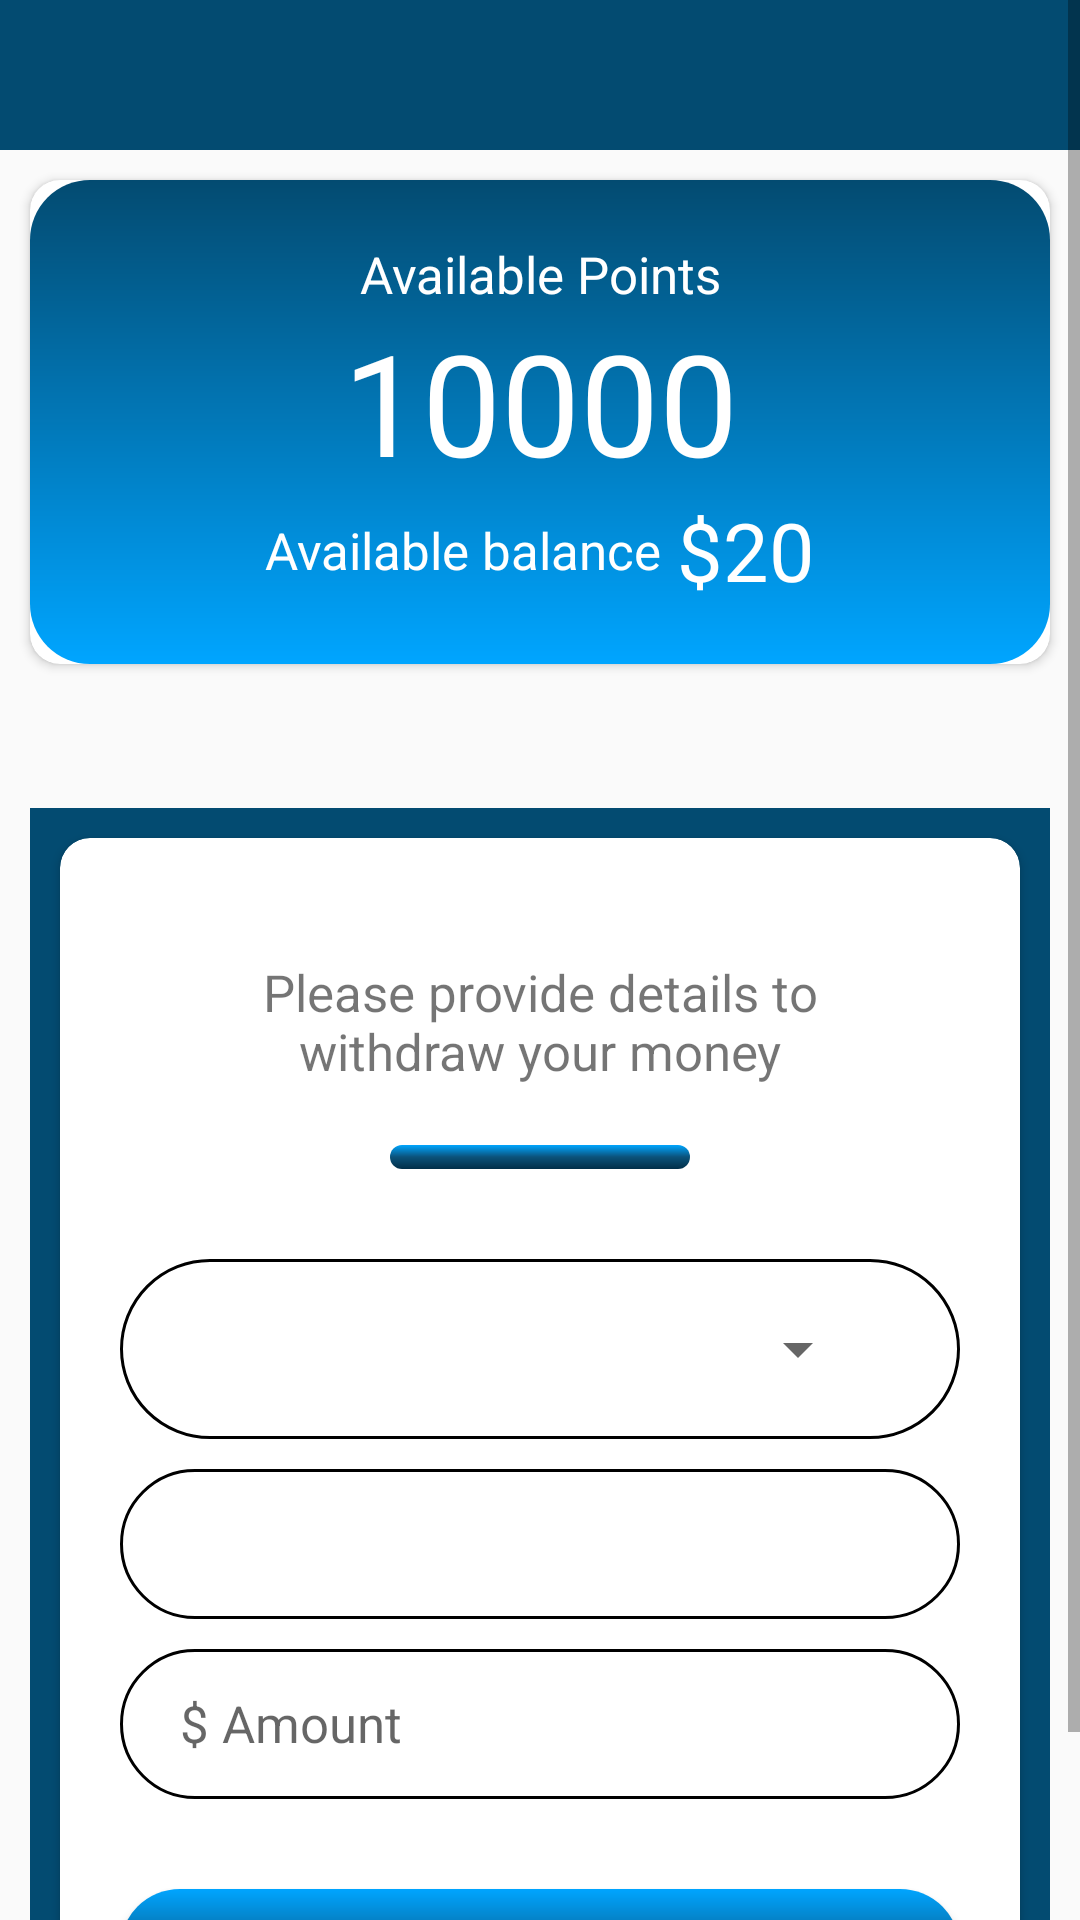

Android layout source for this screen:
<!-- AndroidManifest.xml: application theme AppTheme -->
<!-- res/layout/activity_wallet.xml -->
<?xml version="1.0" encoding="utf-8"?>
<ScrollView
    xmlns:android="http://schemas.android.com/apk/res/android"
    xmlns:app="http://schemas.android.com/apk/res-auto"
    xmlns:tools="http://schemas.android.com/tools"
    android:layout_width="match_parent"
    android:layout_height="match_parent"
    tools:context=".withdraw.WalletActivity">

    <androidx.constraintlayout.widget.ConstraintLayout
        android:layout_width="match_parent"
        android:layout_height="wrap_content">


    <androidx.appcompat.widget.Toolbar
        android:id="@+id/withdrawToolBar"
        android:background="@color/colorPrimaryDark"
        android:layout_width="match_parent"
        android:layout_height="50dp"
        android:theme="@style/AppTheme.AppBarOverlay"
        app:layout_constraintEnd_toEndOf="parent"
        app:layout_constraintStart_toStartOf="parent"
        app:layout_constraintTop_toTopOf="parent" />


    <androidx.cardview.widget.CardView
        android:id="@+id/cardView6"
        android:layout_width="match_parent"
        android:layout_height="wrap_content"
        android:layout_margin="10dp"
        app:cardCornerRadius="10dp"
        app:layout_constraintEnd_toEndOf="parent"
        app:layout_constraintStart_toStartOf="parent"
        app:layout_constraintTop_toBottomOf="@+id/withdrawToolBar">

        <LinearLayout
            android:layout_gravity="center"
            android:gravity="center"
            android:padding="20dp"
            android:background="@drawable/back_design2"
            android:orientation="vertical"
            android:layout_width="match_parent"
            android:layout_height="wrap_content">

            <TextView
                android:textSize="17sp"
                android:gravity="center"
                android:text="Available Points"
                android:textColor="@color/colorWhite"
                android:layout_width="match_parent"
                android:layout_height="wrap_content"/>

            <TextView
                android:textSize="47sp"
                android:gravity="center"
                android:text="10000"
                android:textColor="@color/colorWhite"
                android:layout_width="match_parent"
                android:layout_height="wrap_content"/>

            <LinearLayout
                android:layout_gravity="center"
                android:gravity="center"
                android:orientation="horizontal"
                android:layout_width="match_parent"
                android:layout_height="wrap_content">

                <TextView
                    android:textSize="17sp"
                    android:gravity="center"
                    android:layout_gravity="center"
                    android:text="Available balance"
                    android:textColor="@color/colorWhite"
                    android:layout_width="wrap_content"
                    android:layout_height="wrap_content"/>

                <TextView
                    android:textSize="27sp"
                    android:gravity="center"
                    android:layout_gravity="center"
                    android:text="$20"
                    android:layout_marginStart="5dp"
                    android:textColor="@color/colorWhite"
                    android:layout_width="wrap_content"
                    android:layout_height="wrap_content"/>

            </LinearLayout>
        </LinearLayout>
    </androidx.cardview.widget.CardView>

        <LinearLayout
            android:layout_width="match_parent"
            android:layout_height="wrap_content"
            android:layout_marginStart="10dp"
            android:layout_marginTop="48dp"
            android:layout_marginEnd="10dp"
            android:background="@color/colorPrimaryDark"
            app:layout_constraintBottom_toBottomOf="parent"
            app:layout_constraintEnd_toEndOf="parent"
            app:layout_constraintHorizontal_bias="0.0"
            app:layout_constraintStart_toStartOf="parent"
            app:layout_constraintTop_toBottomOf="@+id/cardView6">


            <androidx.cardview.widget.CardView
                android:layout_width="match_parent"
                android:layout_height="wrap_content"
                android:layout_margin="10dp"
                app:cardCornerRadius="10dp">

                <LinearLayout
                    android:layout_width="match_parent"
                    android:layout_height="wrap_content"
                    android:orientation="vertical"
                    android:padding="20dp">

                    <TextView
                        android:layout_width="match_parent"
                        android:layout_height="wrap_content"
                        android:gravity="center"
                        android:padding="20dp"
                        android:text="Please provide details to withdraw your money"
                        android:textSize="17sp" />

                    <View
                        android:layout_width="100dp"
                        android:layout_height="8dp"
                        android:layout_gravity="center"
                        android:background="@drawable/btn_design" />

                    <ProgressBar
                        android:id="@+id/walletProgressBar"
                        android:visibility="gone"
                        android:layout_marginTop="20dp"
                        android:layout_gravity="center"
                        android:layout_width="50dp"
                        android:layout_height="50dp"/>


                    <LinearLayout
                        android:layout_width="match_parent"
                        android:layout_height="60dp"
                        android:layout_gravity="center"
                        android:layout_marginTop="30dp"
                        android:background="@drawable/btn_stoke"
                        android:gravity="center">

                        <Spinner
                            android:id="@+id/walletSpinner"
                            android:layout_width="match_parent"
                            android:layout_height="50dp"
                            android:layout_margin="30dp" />

                    </LinearLayout>

                    <com.google.android.material.textfield.TextInputLayout
                        android:id="@+id/walletPayment_request_by"
                        android:layout_width="match_parent"
                        android:layout_height="50dp"
                        android:layout_gravity="center"
                        android:layout_marginTop="10dp"
                        android:background="@drawable/btn_stoke"
                        android:gravity="center"
                        app:endIconMode="clear_text">

                        <com.google.android.material.textfield.TextInputEditText
                            android:layout_width="match_parent"
                            android:layout_height="wrap_content"
                            android:background="@null"
                            android:textSize="17sp"
                            android:layout_marginBottom="12dp"
                            android:paddingStart="20dp" />


                    </com.google.android.material.textfield.TextInputLayout>


                     <com.google.android.material.textfield.TextInputLayout
                         android:id="@+id/walletAmount_id"
                        android:layout_width="match_parent"
                        android:layout_height="50dp"
                        android:layout_gravity="center"
                        android:layout_marginTop="10dp"
                        android:background="@drawable/btn_stoke"
                        android:gravity="center"
                        app:endIconMode="clear_text">

                        <com.google.android.material.textfield.TextInputEditText
                            android:layout_width="match_parent"
                            android:layout_height="wrap_content"
                            android:background="@null"
                            android:textSize="17sp"
                            android:layout_marginBottom="10dp"
                            android:hint="$ Amount"
                            android:paddingStart="20dp" />


                    </com.google.android.material.textfield.TextInputLayout>


                    <Button
                        android:id="@+id/walletSubmitBtn"
                        android:textColor="@color/colorWhite"
                        android:layout_width="match_parent"
                        android:layout_height="50dp"
                        android:layout_marginTop="30dp"
                        android:background="@drawable/btn_design"
                        android:text="Submit request" />


                </LinearLayout>

            </androidx.cardview.widget.CardView>


        </LinearLayout>


    </androidx.constraintlayout.widget.ConstraintLayout>

</ScrollView>
<!-- resources referenced by this layout -->
<resources>
  <color name="colorPrimaryDark">#034B71</color>
  <color name="colorWhite">#FFFFFF</color>
  <!-- drawable back_design2 (drawable) -->
  <?xml version="1.0" encoding="utf-8"?>
  <shape xmlns:android="http://schemas.android.com/apk/res/android">
  
      <gradient
          android:startColor="@color/colorPrimaryDark"
          android:endColor="@color/colorPrimary"
          android:angle="-45"
          />
  
      <corners android:bottomRightRadius="20dp"
          android:bottomLeftRadius="20dp"
          android:topRightRadius="20dp"
          android:topLeftRadius="20dp"
          />
  
  
  </shape>
  <!-- drawable btn_design (drawable) -->
  <?xml version="1.0" encoding="utf-8"?>
  <shape xmlns:android="http://schemas.android.com/apk/res/android">
  
      <gradient android:endColor="#012F49"
          android:startColor="#00A5FF"
          android:centerColor="#0B527A"
          android:angle="-45"
          />
  
      <corners android:bottomRightRadius="20dp"
          android:bottomLeftRadius="20dp"
          android:topRightRadius="20dp"
          android:topLeftRadius="20dp"
          />
  
  
  </shape>
  <!-- drawable btn_stoke (drawable) -->
  <?xml version="1.0" encoding="utf-8"?>
  <shape xmlns:android="http://schemas.android.com/apk/res/android">
  
  
      <stroke android:color="@color/colorBlack"
          android:width="1dp"
          />
  
      <corners android:topLeftRadius="30dp"
          android:topRightRadius="30dp"
          android:bottomLeftRadius="30dp"
          android:bottomRightRadius="30dp"
          />
  
  </shape>
  <style name="AppTheme.AppBarOverlay" parent="ThemeOverlay.AppCompat.Dark.ActionBar" />
  <style name="AppTheme" parent="Theme.AppCompat.DayNight.NoActionBar">
          
          <item name="colorPrimary">@color/colorPrimary</item>
          <item name="colorPrimaryDark">@color/colorPrimaryDark</item>
          <item name="colorAccent">@color/colorAccent</item>
      </style>
  <color name="colorPrimary">#00A5FF</color>
  <color name="colorBlack">#000000</color>
  <color name="colorAccent">#00A5FF</color>
</resources>
